Labelled photos from "bigChange", an image-classification folder in Doris1039/SolarCell-defect-detect. The possible labels are: break, cell faults, dark spot, finger interruptions, functional, material defect, microcrack.

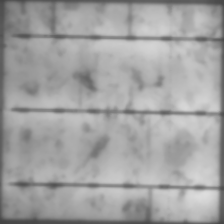
Label: finger interruptions

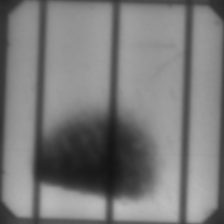
Label: material defect

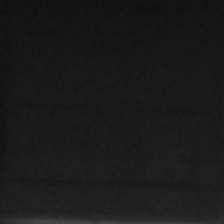
Label: cell faults

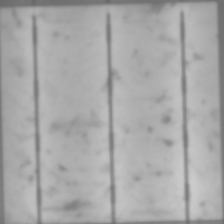
Label: functional

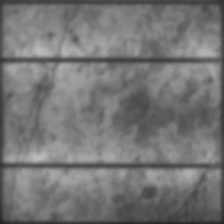
Label: microcrack

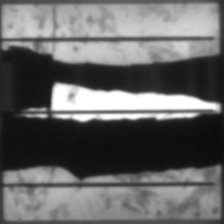
Label: break
